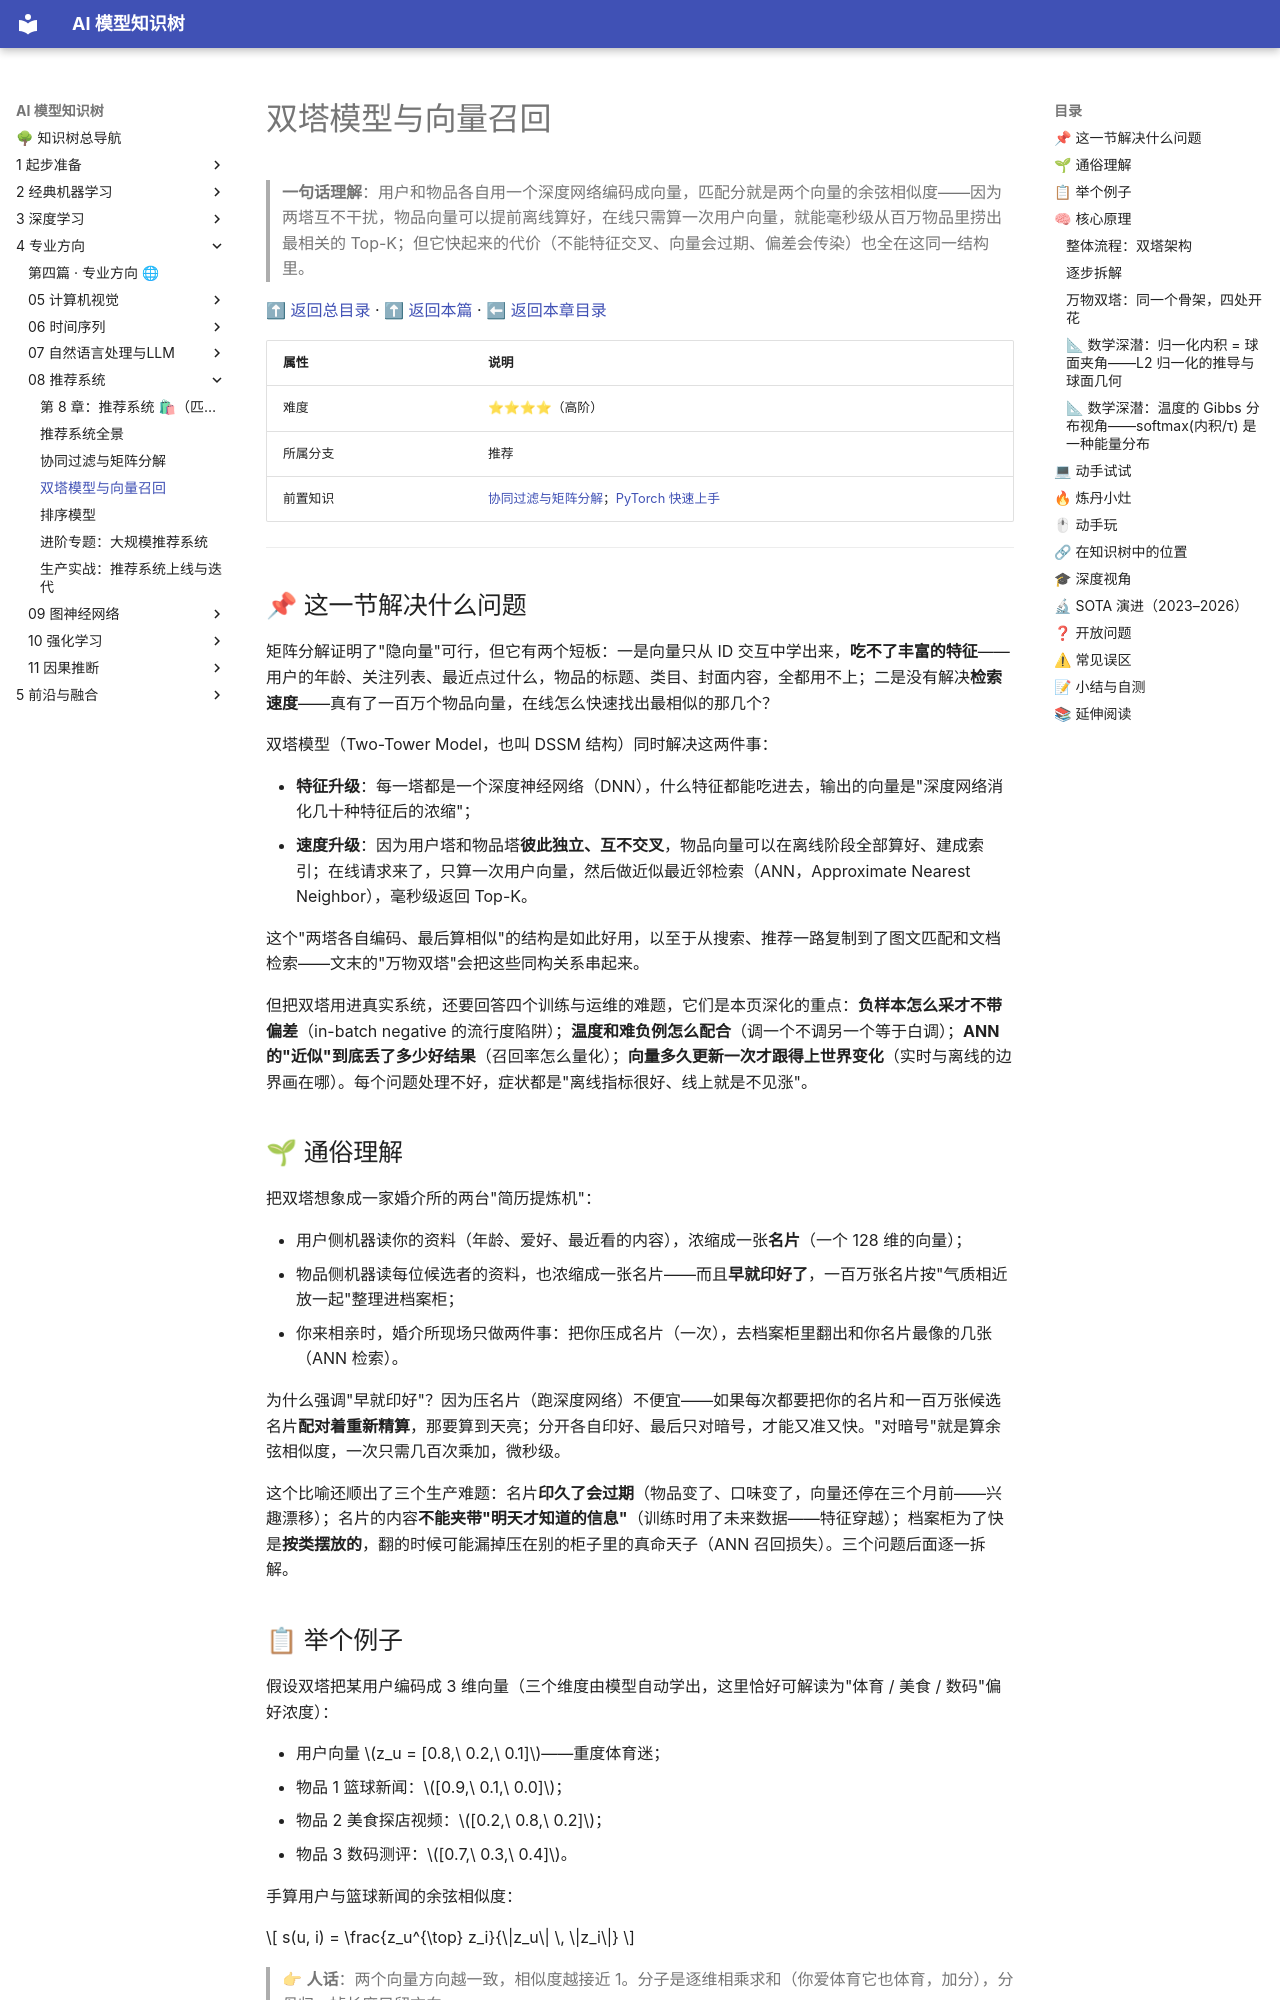

repository: lizhengzhong20-sketch/model_learning · page: 4-专业方向/08-推荐系统/03-双塔模型与向量召回/index.html · generator: mkdocs

# 双塔模型与向量召回

> **一句话理解**：用户和物品各自用一个深度网络编码成向量，匹配分就是两个向量的余弦相似度——因为两塔互不干扰，物品向量可以提前离线算好，在线只需算一次用户向量，就能毫秒级从百万物品里捞出最相关的 Top-K；但它快起来的代价（不能特征交叉、向量会过期、偏差会传染）也全在这同一结构里。

[⬆ 返回总目录](../../../README.md) · [⬆ 返回本篇](../README.md) · [⬅ 返回本章目录](./README.md)

| 属性 | 说明 |
|------|------|
| 难度 | ⭐⭐⭐⭐（高阶） |
| 所属分支 | 推荐 |
| 前置知识 | [协同过滤与矩阵分解](./02-协同过滤与矩阵分解.md)；[PyTorch 快速上手](../../3-深度学习/04-深度学习基础/03-PyTorch快速上手.md) |

---

## 📌 这一节解决什么问题

矩阵分解证明了"隐向量"可行，但它有两个短板：一是向量只从 ID 交互中学出来，**吃不了丰富的特征**——用户的年龄、关注列表、最近点过什么，物品的标题、类目、封面内容，全都用不上；二是没有解决**检索速度**——真有了一百万个物品向量，在线怎么快速找出最相似的那几个？

双塔模型（Two-Tower Model，也叫 DSSM 结构）同时解决这两件事：

- **特征升级**：每一塔都是一个深度神经网络（DNN），什么特征都能吃进去，输出的向量是"深度网络消化几十种特征后的浓缩"；
- **速度升级**：因为用户塔和物品塔**彼此独立、互不交叉**，物品向量可以在离线阶段全部算好、建成索引；在线请求来了，只算一次用户向量，然后做近似最近邻检索（ANN，Approximate Nearest Neighbor），毫秒级返回 Top-K。

这个"两塔各自编码、最后算相似"的结构是如此好用，以至于从搜索、推荐一路复制到了图文匹配和文档检索——文末的"万物双塔"会把这些同构关系串起来。

但把双塔用进真实系统，还要回答四个训练与运维的难题，它们是本页深化的重点：**负样本怎么采才不带偏差**（in-batch negative 的流行度陷阱）；**温度和难负例怎么配合**（调一个不调另一个等于白调）；**ANN 的"近似"到底丢了多少好结果**（召回率怎么量化）；**向量多久更新一次才跟得上世界变化**（实时与离线的边界画在哪）。每个问题处理不好，症状都是"离线指标很好、线上就是不见涨"。

## 🌱 通俗理解

把双塔想象成一家婚介所的两台"简历提炼机"：

- 用户侧机器读你的资料（年龄、爱好、最近看的内容），浓缩成一张**名片**（一个 128 维的向量）；
- 物品侧机器读每位候选者的资料，也浓缩成一张名片——而且**早就印好了**，一百万张名片按"气质相近放一起"整理进档案柜；
- 你来相亲时，婚介所现场只做两件事：把你压成名片（一次），去档案柜里翻出和你名片最像的几张（ANN 检索）。

为什么强调"早就印好"？因为压名片（跑深度网络）不便宜——如果每次都要把你的名片和一百万张候选名片**配对着重新精算**，那要算到天亮；分开各自印好、最后只对暗号，才能又准又快。"对暗号"就是算余弦相似度，一次只需几百次乘加，微秒级。

这个比喻还顺出了三个生产难题：名片**印久了会过期**（物品变了、口味变了，向量还停在三个月前——兴趣漂移）；名片的内容**不能夹带"明天才知道的信息"**（训练时用了未来数据——特征穿越）；档案柜为了快是**按类摆放的**，翻的时候可能漏掉压在别的柜子里的真命天子（ANN 召回损失）。三个问题后面逐一拆解。

## 📋 举个例子

假设双塔把某用户编码成 3 维向量（三个维度由模型自动学出，这里恰好可解读为"体育 / 美食 / 数码"偏好浓度）：

- 用户向量 $z_u = [0.8,\ 0.2,\ 0.1]$——重度体育迷；
- 物品 1 篮球新闻：$[0.9,\ 0.1,\ 0.0]$；
- 物品 2 美食探店视频：$[0.2,\ 0.8,\ 0.2]$；
- 物品 3 数码测评：$[0.7,\ 0.3,\ 0.4]$。

手算用户与篮球新闻的余弦相似度：

$$
s(u, i) = \frac{z_u^{\top} z_i}{\|z_u\| \, \|z_i\|}
$$

> 👉 **人话**：两个向量方向越一致，相似度越接近 1。分子是逐维相乘求和（你爱体育它也体育，加分），分母归一掉长度只留方向。

- 分子：$0.8{\times}0.9 + 0.2{\times}0.1 + 0.1{\times}0.0 = 0.74$
- 分母：$\sqrt{0.8^2+0.2^2+0.1^2} \times \sqrt{0.9^2+0.1^2} = \sqrt{0.69} \times \sqrt{0.82} \approx 0.83 \times 0.91$
- $s \approx 0.74 / 0.755 \approx 0.98$

同法算完三个物品并排名：

| 排名 | 物品 | 余弦相似度 | 解读 |
|------|------|-----------|------|
| 1 | 篮球新闻 | ≈ 0.98 | 主维度（体育）完全对上 |
| 2 | 数码测评 | ≈ 0.92 | 数码维度部分对上 |
| 3 | 美食视频 | ≈ 0.48 | 美食维度高、体育维度低，方向不合 |

**极端情况**：一个"什么都看一点"的用户 $[0.45, 0.45, 0.45]$，与三个物品的相似度全都挤在 0.7~0.8 之间——**向量太"居中"就失去了分辨力**。这不是 bug，是双塔的本质限制：它把用户压成一个点，兴趣多面且均衡的用户，这个点谁都不挨着。这类用户在真实系统里靠**多兴趣向量**（一个用户多个向量，各自召回一路）来救——本页末尾失败模式再谈。

真实系统里这套计算发生在一百万个物品向量上——由 ANN 索引在几毫秒内完成，返回的正是排好序的 Top-K。

## 🧠 核心原理

### 整体流程：双塔架构

```mermaid
graph LR
    U["用户特征<br/>ID / 画像 / 行为序列"] --> UT["用户塔（DNN）"]
    UT --> UV["用户向量 z_u<br/>在线每次请求算一次"]
    I["物品特征<br/>ID / 类目 / 内容"] --> IT["物品塔（DNN）"]
    IT --> IV["物品向量 z_i<br/>离线全部预计算好"]
    UV --> D["内积 / 余弦<br/>= 匹配分"]
    IV --> D
    D --> ANN["ANN 向量检索<br/>FAISS / HNSW<br/>百万物品毫秒级出 Top-K"]
```
